Run: headless pygame with SDL's dummy video driver; simulated clock (each Clock.tick advances the game by its frame time, no real sleeping); random seed 0; keys injected as events and as key.get_pressed() state; no mouse input; restart key R tapped at the start of phases 3 and 4.
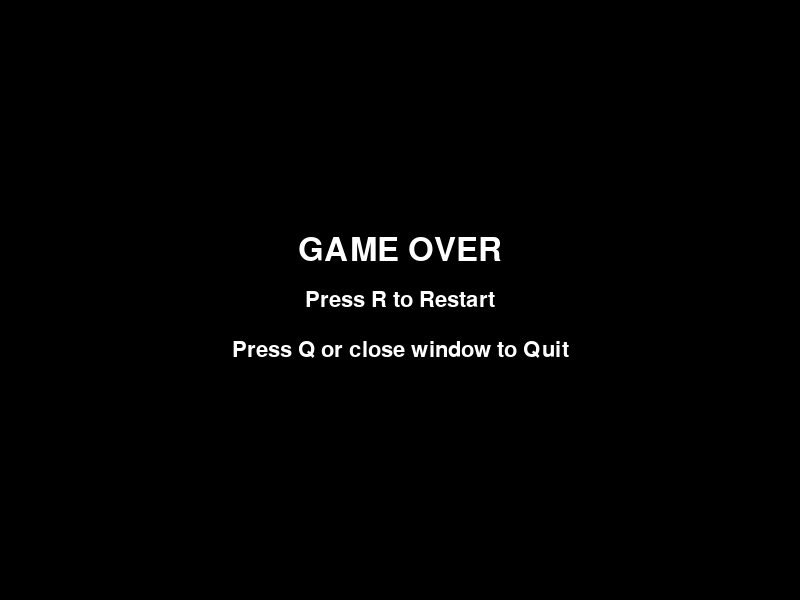
Frame 1 of 4 · flips 1–60 · no input
Frame 2 of 4 · flips 61–180 · tapped SPACE, RETURN · held RIGHT (→), D · screen unchanged from frame 1, image omitted
Frame 3 of 4 · flips 181–300 · tapped R · held DOWN (↓), S · screen unchanged from frame 2, image omitted
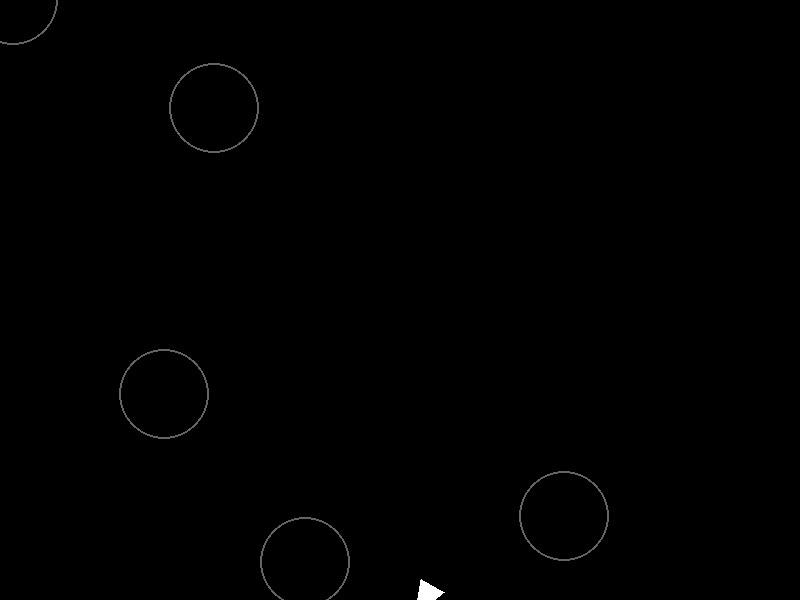
Frame 4 of 4 · flips 301–420 · tapped R · held LEFT (←), A, UP (↑), W

The pygame program that drew these frames:

import pygame
import random
import math

# Initialize Pygame
pygame.init()

# Screen dimensions
WIDTH, HEIGHT = 800, 600
screen = pygame.display.set_mode((WIDTH, HEIGHT))
pygame.display.set_caption("Simple Asteroids Game")
clock = pygame.time.Clock()

# Set up fonts
font = pygame.font.SysFont(None, 48)
small_font = pygame.font.SysFont(None, 32)

# Colors
WHITE = (255, 255, 255)
BLACK = (0, 0, 0)
GRAY = (100, 100, 100)


# Spaceship class
class Spaceship:
    def __init__(self):
        self.position = pygame.Vector2(WIDTH / 2, HEIGHT / 2)
        self.velocity = pygame.Vector2(0, 0)
        self.angle = 0  # In degrees; 0 points to the right
        self.rotation_speed = 5  # degrees per frame
        self.acceleration = 0.2
        self.radius = 10  # For collision detection

    def update(self):
        keys = pygame.key.get_pressed()
        # Rotate the ship
        if keys[pygame.K_LEFT]:
            self.angle += self.rotation_speed
        if keys[pygame.K_RIGHT]:
            self.angle -= self.rotation_speed

        # Accelerate in the facing direction
        if keys[pygame.K_UP]:
            rad = math.radians(self.angle)
            force = pygame.Vector2(math.cos(rad), -math.sin(rad))
            self.velocity += force * self.acceleration

        self.position += self.velocity

        # Wrap around the screen edges
        self.position.x %= WIDTH
        self.position.y %= HEIGHT

    def draw(self, surface):
        # Draw the ship as a triangle.
        rad = math.radians(self.angle)
        tip = self.position + pygame.Vector2(math.cos(rad), -math.sin(rad)) * 20
        left = (
            self.position
            + pygame.Vector2(
                math.cos(rad + math.radians(140)), -math.sin(rad + math.radians(140))
            )
            * 20
        )
        right = (
            self.position
            + pygame.Vector2(
                math.cos(rad - math.radians(140)), -math.sin(rad - math.radians(140))
            )
            * 20
        )
        pygame.draw.polygon(surface, WHITE, [tip, left, right])


# Asteroid class
class Asteroid:
    def __init__(self, position=None, size=3):
        """
        size: 3 for large, 2 for medium, 1 for small.
        """
        self.size = size
        if position is None:
            self.position = pygame.Vector2(
                random.randrange(WIDTH), random.randrange(HEIGHT)
            )
        else:
            self.position = pygame.Vector2(position)
        angle = random.uniform(0, 2 * math.pi)
        speed = random.uniform(1, 3)
        self.velocity = pygame.Vector2(math.cos(angle) * speed, math.sin(angle) * speed)
        self.radius = size * 15  # Larger asteroids have a larger radius

    def update(self):
        self.position += self.velocity
        self.position.x %= WIDTH
        self.position.y %= HEIGHT

    def draw(self, surface):
        pygame.draw.circle(
            surface, GRAY, (int(self.position.x), int(self.position.y)), self.radius, 2
        )


# Bullet class
class Bullet:
    def __init__(self, position, angle):
        self.position = pygame.Vector2(position)
        rad = math.radians(angle)
        self.velocity = pygame.Vector2(math.cos(rad), -math.sin(rad)) * 8
        self.radius = 2
        self.lifetime = 60  # Frames

    def update(self):
        self.position += self.velocity
        self.position.x %= WIDTH
        self.position.y %= HEIGHT
        self.lifetime -= 1

    def draw(self, surface):
        pygame.draw.circle(
            surface, WHITE, (int(self.position.x), int(self.position.y)), self.radius
        )


def show_game_over_screen():
    """Display the game over screen until the player presses R to restart or quits."""
    while True:
        screen.fill(BLACK)
        # Render game over messages
        game_over_text = font.render("GAME OVER", True, WHITE)
        restart_text = small_font.render("Press R to Restart", True, WHITE)
        quit_text = small_font.render("Press Q or close window to Quit", True, WHITE)

        # Position texts at the center of the screen
        screen.blit(
            game_over_text, game_over_text.get_rect(center=(WIDTH / 2, HEIGHT / 2 - 50))
        )
        screen.blit(restart_text, restart_text.get_rect(center=(WIDTH / 2, HEIGHT / 2)))
        screen.blit(quit_text, quit_text.get_rect(center=(WIDTH / 2, HEIGHT / 2 + 50)))
        pygame.display.flip()

        # Wait for events
        for event in pygame.event.get():
            if event.type == pygame.QUIT:
                pygame.quit()
                exit()
            if event.type == pygame.KEYDOWN:
                if event.key == pygame.K_r:
                    return  # Exit this loop and restart the game
                if event.key == pygame.K_q:
                    pygame.quit()
                    exit()

        clock.tick(60)


def run_game():
    spaceship = Spaceship()
    asteroids = [Asteroid(size=3) for _ in range(5)]
    bullets = []
    running = True

    while running:
        clock.tick(60)  # 60 FPS

        # Event handling
        for event in pygame.event.get():
            if event.type == pygame.QUIT:
                pygame.quit()
                exit()

            # Fire bullet when space is pressed
            if event.type == pygame.KEYDOWN:
                if event.key == pygame.K_SPACE:
                    bullet = Bullet(spaceship.position, spaceship.angle)
                    bullets.append(bullet)

        # Update game objects
        spaceship.update()
        for asteroid in asteroids:
            asteroid.update()
        for bullet in bullets:
            bullet.update()

        # Remove bullets that have expired
        bullets = [b for b in bullets if b.lifetime > 0]

        # Check collisions between bullets and asteroids
        new_asteroids = []
        for asteroid in asteroids:
            hit = False
            for bullet in bullets:
                if asteroid.position.distance_to(bullet.position) < asteroid.radius:
                    hit = True
                    # If the asteroid is not the smallest, split it into two smaller asteroids
                    if asteroid.size > 1:
                        for _ in range(2):
                            new_asteroids.append(
                                Asteroid(
                                    position=asteroid.position, size=asteroid.size - 1
                                )
                            )
                    break
            if not hit:
                new_asteroids.append(asteroid)
        asteroids = new_asteroids

        # Check collision between the spaceship and asteroids
        for asteroid in asteroids:
            if (
                spaceship.position.distance_to(asteroid.position)
                < asteroid.radius + spaceship.radius
            ):
                running = False  # End game loop if collision occurs

        # Drawing
        screen.fill(BLACK)
        spaceship.draw(screen)
        for asteroid in asteroids:
            asteroid.draw(screen)
        for bullet in bullets:
            bullet.draw(screen)
        pygame.display.flip()


def main():
    while True:
        run_game()
        # When run_game() returns, a collision has occurred.
        show_game_over_screen()


if __name__ == "__main__":
    main()
